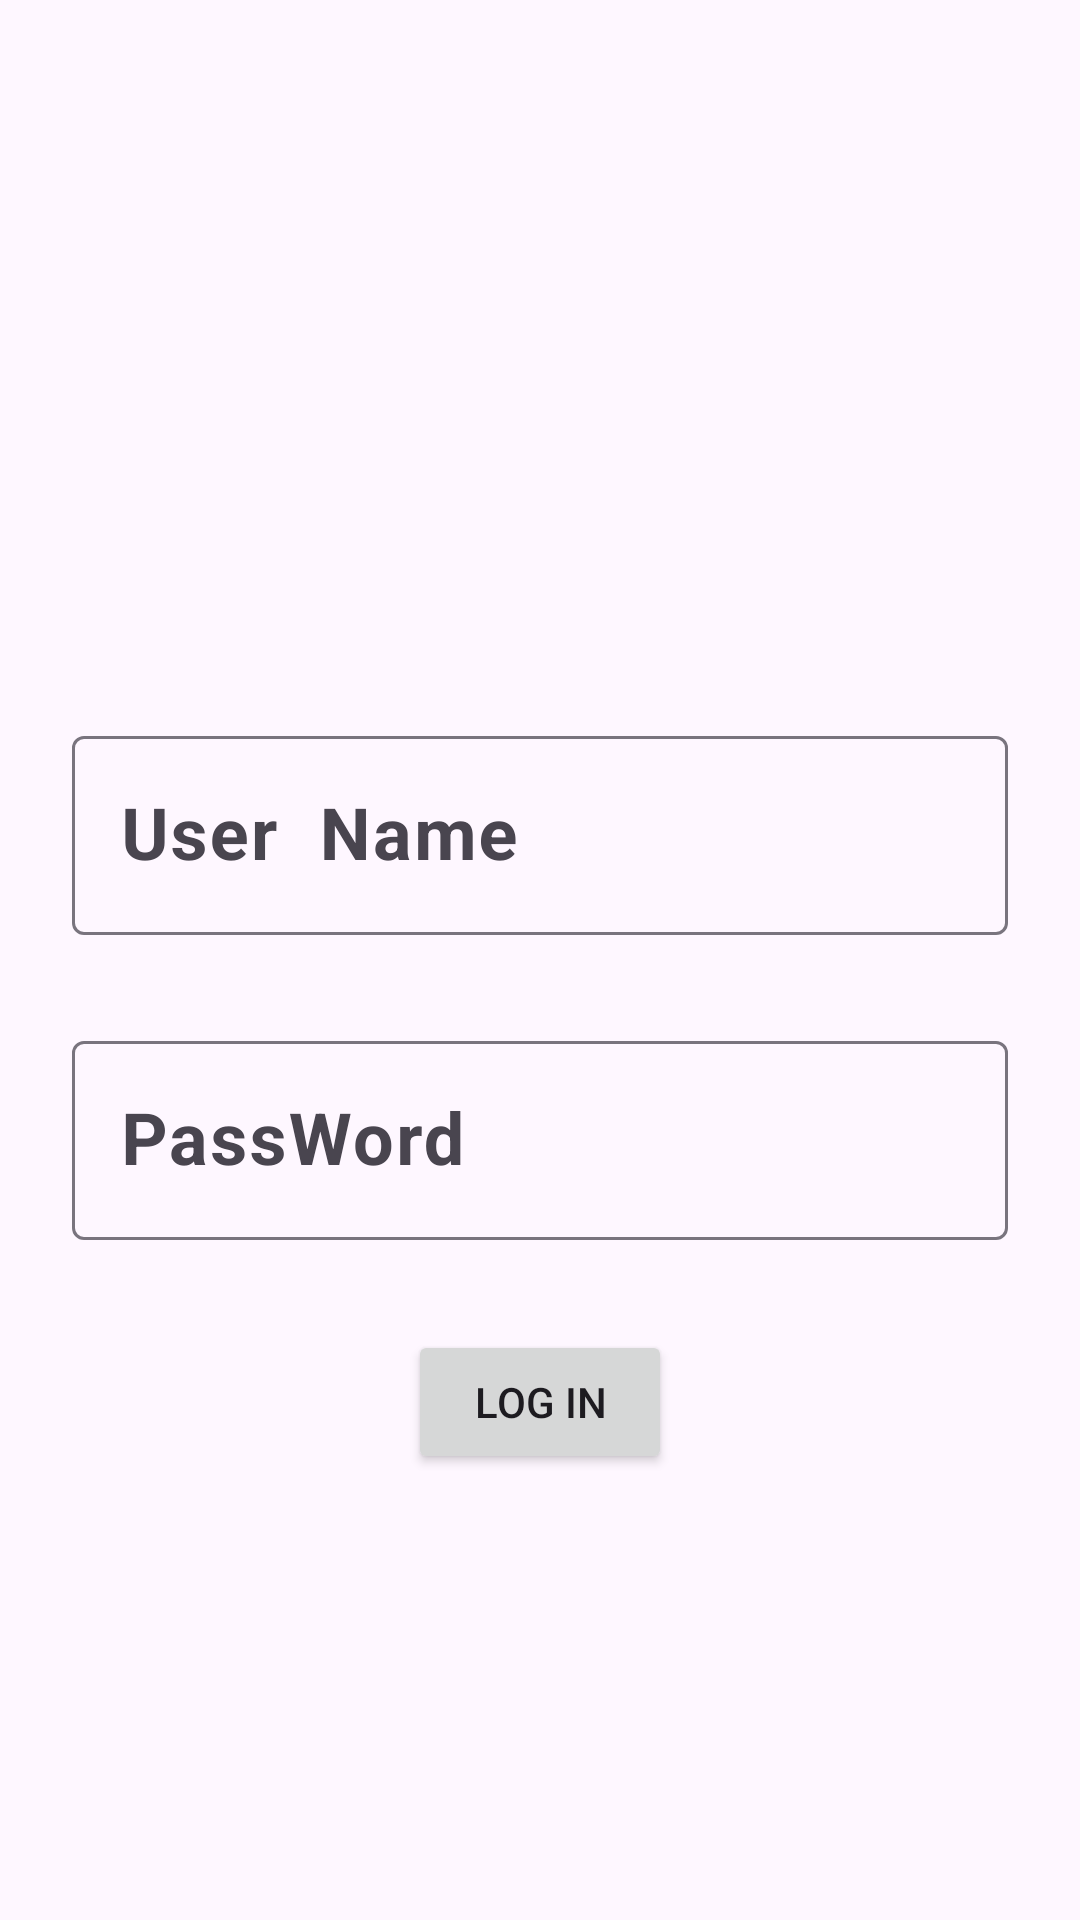

The Android layout XML behind this screen, and the referenced resources:
<!-- AndroidManifest.xml: application theme Theme.RevisingAssesment -->
<!-- res/layout/activity_log_in.xml -->
<?xml version="1.0" encoding="utf-8"?>
<androidx.constraintlayout.widget.ConstraintLayout xmlns:android="http://schemas.android.com/apk/res/android"
    xmlns:app="http://schemas.android.com/apk/res-auto"
    xmlns:tools="http://schemas.android.com/tools"
    android:layout_width="match_parent"
    android:layout_height="match_parent"
    tools:context=".LogInActivity">

    <ImageView
        android:id="@+id/imageView2"
        android:layout_width="203dp"
        android:layout_height="180dp"
        android:layout_marginStart="24dp"
        android:layout_marginTop="30dp"
        android:layout_marginEnd="24dp"
        app:layout_constraintEnd_toEndOf="parent"
        app:layout_constraintStart_toStartOf="parent"
        app:layout_constraintTop_toTopOf="parent"
        app:srcCompat="@drawable/avat" />

    <com.google.android.material.textfield.TextInputLayout
        android:id="@+id/tilUserName"
        android:layout_width="0dp"
        android:layout_height="wrap_content"
        android:layout_marginStart="24dp"
        android:layout_marginTop="30dp"
        android:layout_marginEnd="24dp"
        app:layout_constraintEnd_toEndOf="parent"
        app:layout_constraintStart_toStartOf="parent"
        app:layout_constraintTop_toBottomOf="@+id/imageView2">

        <com.google.android.material.textfield.TextInputEditText
            android:id="@+id/etUserName"
            android:layout_width="match_parent"
            android:layout_height="wrap_content"
            android:hint="User  Name"
            android:inputType="text|textCapCharacters"
            android:textSize="24sp"
            android:textStyle="bold" />
    </com.google.android.material.textfield.TextInputLayout>

    <com.google.android.material.textfield.TextInputLayout
        android:id="@+id/tilPassWord"
        android:layout_width="0dp"
        android:layout_height="wrap_content"
        android:layout_marginStart="24dp"
        android:layout_marginTop="30dp"
        android:layout_marginEnd="24dp"
        app:layout_constraintEnd_toEndOf="parent"
        app:layout_constraintStart_toStartOf="parent"
        app:layout_constraintTop_toBottomOf="@+id/tilUserName">

        <com.google.android.material.textfield.TextInputEditText
            android:id="@+id/etPassword"
            android:layout_width="match_parent"
            android:layout_height="wrap_content"
            android:hint="PassWord"
            android:inputType="number|numberPassword"
            android:textSize="24sp"
            android:textStyle="bold" />
    </com.google.android.material.textfield.TextInputLayout>

    <Button
        android:id="@+id/btLogIn"
        android:layout_width="wrap_content"
        android:layout_height="wrap_content"
        android:layout_marginStart="24dp"
        android:layout_marginTop="30dp"
        android:layout_marginEnd="24dp"
        android:text="Log In"
        app:layout_constraintEnd_toEndOf="parent"
        app:layout_constraintStart_toStartOf="parent"
        app:layout_constraintTop_toBottomOf="@+id/tilPassWord" />
</androidx.constraintlayout.widget.ConstraintLayout>
<!-- resources referenced by this layout -->
<resources>
  <style name="Theme.RevisingAssesment" parent="Base.Theme.RevisingAssesment" />
  <style name="Base.Theme.RevisingAssesment" parent="Theme.Material3.DayNight.NoActionBar">
          
          
      </style>
</resources>
